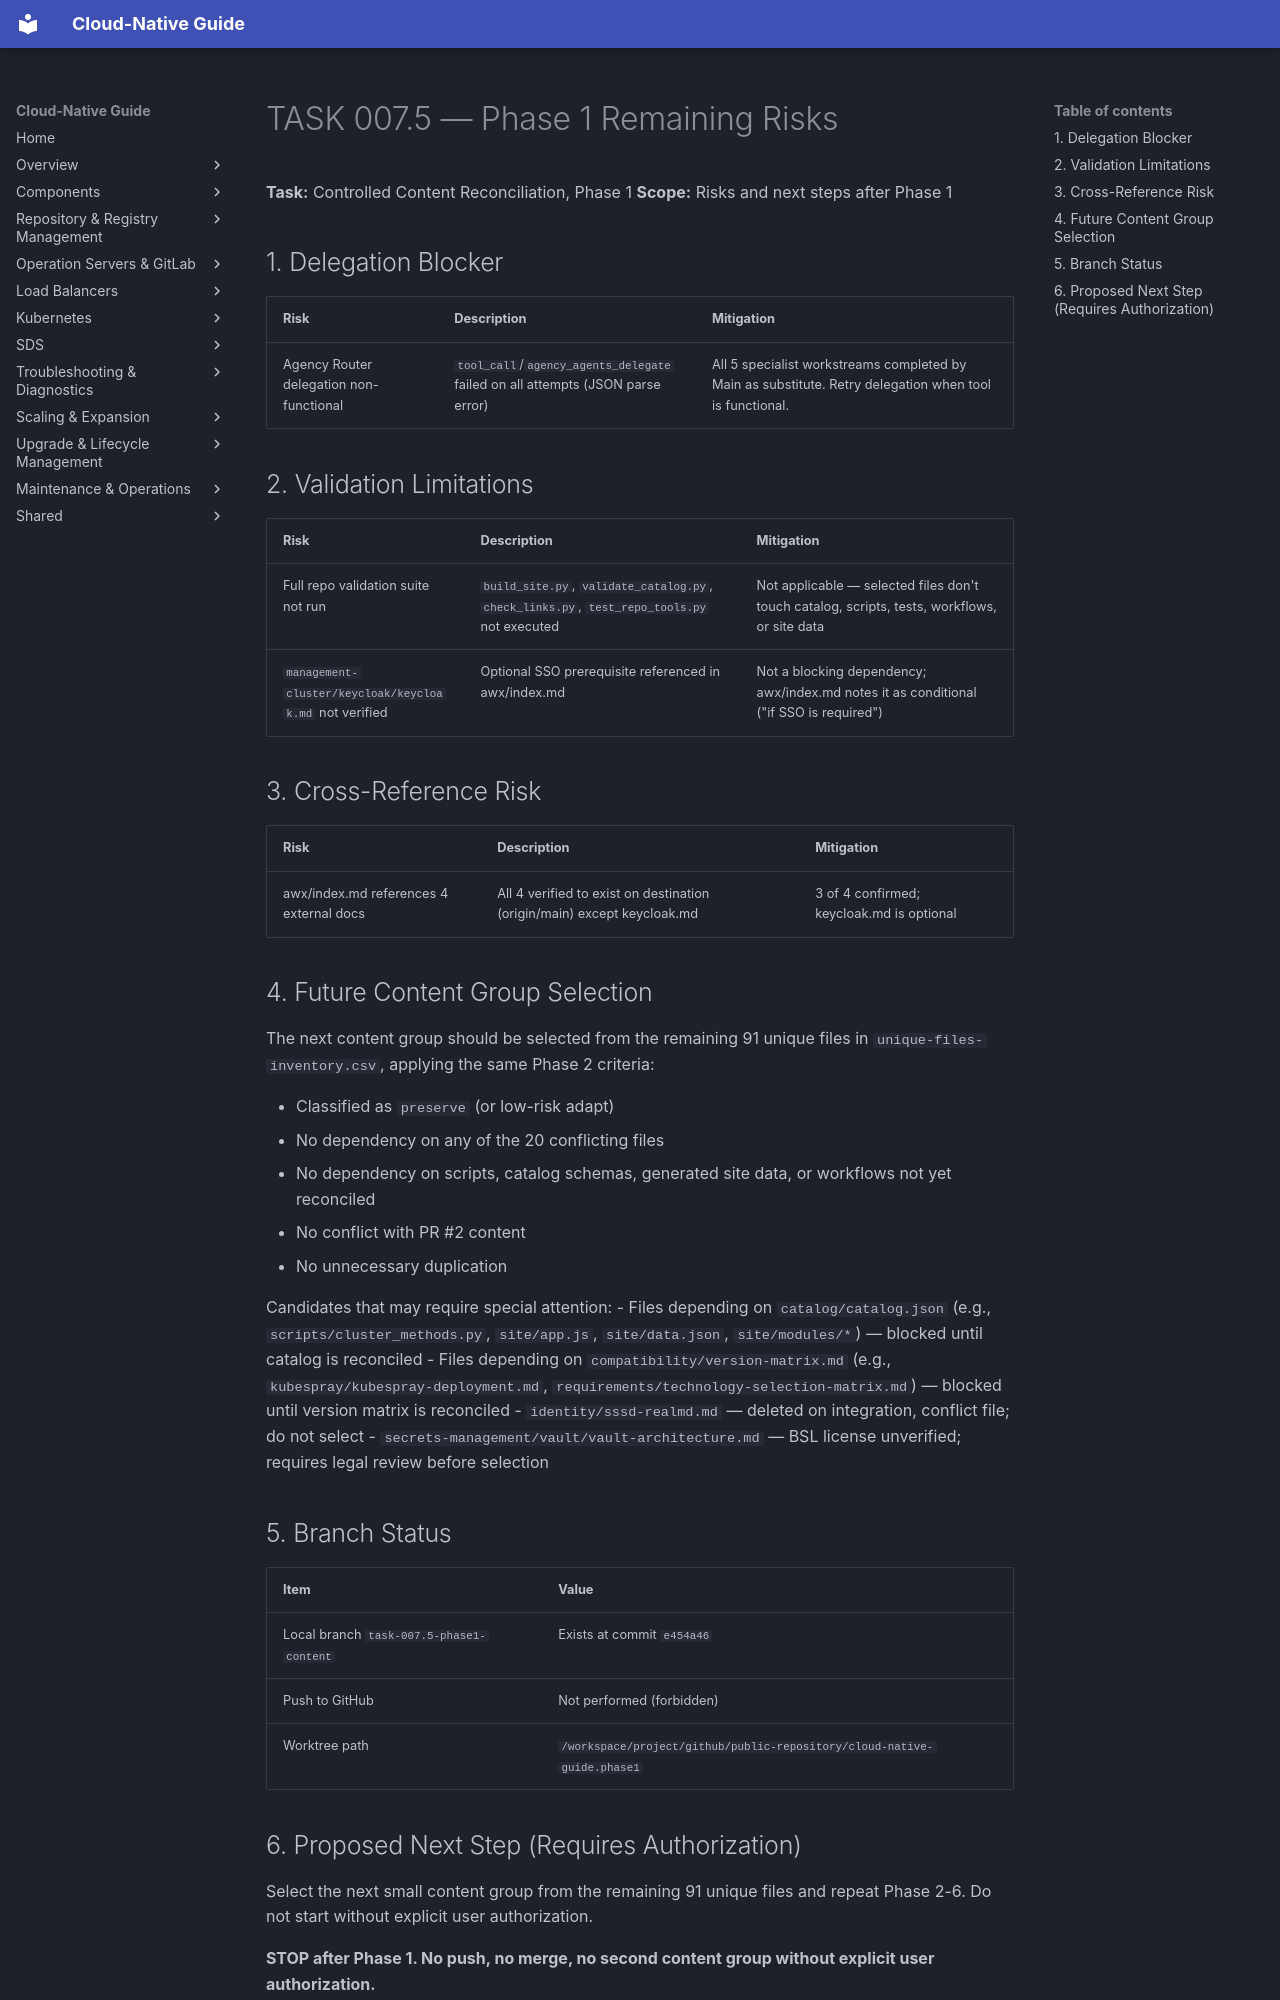

repository: DavoudTeimouri/cloud-native-guide · page: release-artifacts/task-reports/remaining-risks/index.html · generator: mkdocs

# TASK 007.5 — Phase 1 Remaining Risks

**Task:** Controlled Content Reconciliation, Phase 1
**Scope:** Risks and next steps after Phase 1

## 1. Delegation Blocker

| Risk | Description | Mitigation |
|------|-------------|------------|
| Agency Router delegation non-functional | `tool_call`/`agency_agents_delegate` failed on all attempts (JSON parse error) | All 5 specialist workstreams completed by Main as substitute. Retry delegation when tool is functional. |

## 2. Validation Limitations

| Risk | Description | Mitigation |
|------|-------------|------------|
| Full repo validation suite not run | `build_site.py`, `validate_catalog.py`, `check_links.py`, `test_repo_tools.py` not executed | Not applicable — selected files don't touch catalog, scripts, tests, workflows, or site data |
| `management-cluster/keycloak/keycloak.md` not verified | Optional SSO prerequisite referenced in awx/index.md | Not a blocking dependency; awx/index.md notes it as conditional ("if SSO is required") |

## 3. Cross-Reference Risk

| Risk | Description | Mitigation |
|------|-------------|------------|
| awx/index.md references 4 external docs | All 4 verified to exist on destination (origin/main) except keycloak.md | 3 of 4 confirmed; keycloak.md is optional |

## 4. Future Content Group Selection

The next content group should be selected from the remaining 91 unique files in `unique-files-inventory.csv`, applying the same Phase 2 criteria:

- Classified as `preserve` (or low-risk adapt)
- No dependency on any of the 20 conflicting files
- No dependency on scripts, catalog schemas, generated site data, or workflows not yet reconciled
- No conflict with PR #2 content
- No unnecessary duplication

Candidates that may require special attention:
- Files depending on `catalog/catalog.json` (e.g., `scripts/cluster_methods.py`, `site/app.js`, `site/data.json`, `site/modules/*`) — blocked until catalog is reconciled
- Files depending on `compatibility/version-matrix.md` (e.g., `kubespray/kubespray-deployment.md`, `requirements/technology-selection-matrix.md`) — blocked until version matrix is reconciled
- `identity/sssd-realmd.md` — deleted on integration, conflict file; do not select
- `secrets-management/vault/vault-architecture.md` — BSL license unverified; requires legal review before selection

## 5. Branch Status

| Item | Value |
|------|-------|
| Local branch `task-007.5-phase1-content` | Exists at commit `e454a46` |
| Push to GitHub | Not performed (forbidden) |
| Worktree path | `/workspace/project/github/public-repository/cloud-native-guide.phase1` |
